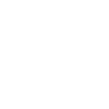
t = 0.00 s
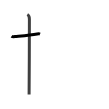
t = 1.75 s
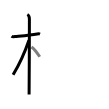
t = 3.50 s
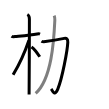
t = 5.50 s
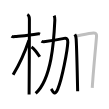
t = 7.25 s
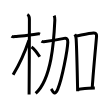
t = 9.00 s

The animated SVG that drew these frames (rendered in a browser with its animation timeline set to each time). Animation: 9 SMIL elements (animate=9); one cycle of 9.00 s.

<svg width="109px" height="109px" viewBox="0 0 px 109px" xmlns="http://www.w3.org/2000/svg" xmlns:xlink="http://www.w3.org/1999/xlink" xml:space="preserve" version="1.1"  baseProfile="full">
<path d="M11.53,36.28c0.37,0.26,2.55,0.44,3.52,0.33c4.2-0.43,15.31-1.28,22.06-2.57c0.98-0.19,2.29-0.26,2.91,0" style="fill:none;stroke:black;stroke-width:3;opacity:0">
  <animate attributeType="CSS" attributeName="opacity" from="0" to="1" begin="0s" dur="1s" repeatCount="0" fill="freeze" />
</path>
<path d="M27.36,14.5c0.91,0.47,2.04,2,2.04,4.42c0,0.95-0.12,69.75-0.3,75.58" style="fill:none;stroke:black;stroke-width:3;opacity:0">
  <animate attributeType="CSS" attributeName="opacity" from="0" to="1" begin="1s" dur="1s" repeatCount="0" fill="freeze" />
</path>
<path d="M28.94,40.28c-5.1,15.04-7.94,21.4-15.83,34.56" style="fill:none;stroke:black;stroke-width:3;opacity:0">
  <animate attributeType="CSS" attributeName="opacity" from="0" to="1" begin="2s" dur="1s" repeatCount="0" fill="freeze" />
</path>
<path d="M31.47,46.9c2.37,1.59,6.28,6.76,8.28,9.85" style="fill:none;stroke:black;stroke-width:3;opacity:0">
  <animate attributeType="CSS" attributeName="opacity" from="0" to="1" begin="3s" dur="1s" repeatCount="0" fill="freeze" />
</path>
<path d="M41.47,41.17c1.1,0.69,3.26,0.45,4.01,0.36c6.27-0.78,15.55-2.48,18.79-3.16c2.11-0.45,3.65,0.62,3.53,3.76c-0.31,8.27-5.75,36.84-10.01,46.95c-3.48,8.27-5.74,0.77-6.6-0.21" style="fill:none;stroke:black;stroke-width:3;opacity:0">
  <animate attributeType="CSS" attributeName="opacity" from="0" to="1" begin="4s" dur="1s" repeatCount="0" fill="freeze" />
</path>
<path d="M54.18,15.68c0.19,0.43,0.76,2.31,0.66,4.46C53.94,40.13,51.75,79,35.65,93.39" style="fill:none;stroke:black;stroke-width:3;opacity:0">
  <animate attributeType="CSS" attributeName="opacity" from="0" to="1" begin="5s" dur="1s" repeatCount="0" fill="freeze" />
</path>
<path d="M74.79,34.48c0.71,1.02,1.3,3.27,1.37,4.48c0.52,9.59,1.14,35.03,1.49,52.25" style="fill:none;stroke:black;stroke-width:3;opacity:0">
  <animate attributeType="CSS" attributeName="opacity" from="0" to="1" begin="6s" dur="1s" repeatCount="0" fill="freeze" />
</path>
<path d="M75.64,35.99c7.35-1.38,13.8-2.88,17.93-3.08c1.76-0.09,3.14,1.04,3,3.28c-0.3,4.81-3.18,33.2-4.32,51.69" style="fill:none;stroke:black;stroke-width:3;opacity:0">
  <animate attributeType="CSS" attributeName="opacity" from="0" to="1" begin="7s" dur="1s" repeatCount="0" fill="freeze" />
</path>
<path d="M78.11,89.28c5.23-0.47,10.39-1.03,16.71-1.18" style="fill:none;stroke:black;stroke-width:3;opacity:0">
  <animate attributeType="CSS" attributeName="opacity" from="0" to="1" begin="8s" dur="1s" repeatCount="0" fill="freeze" />
</path>
</svg>
